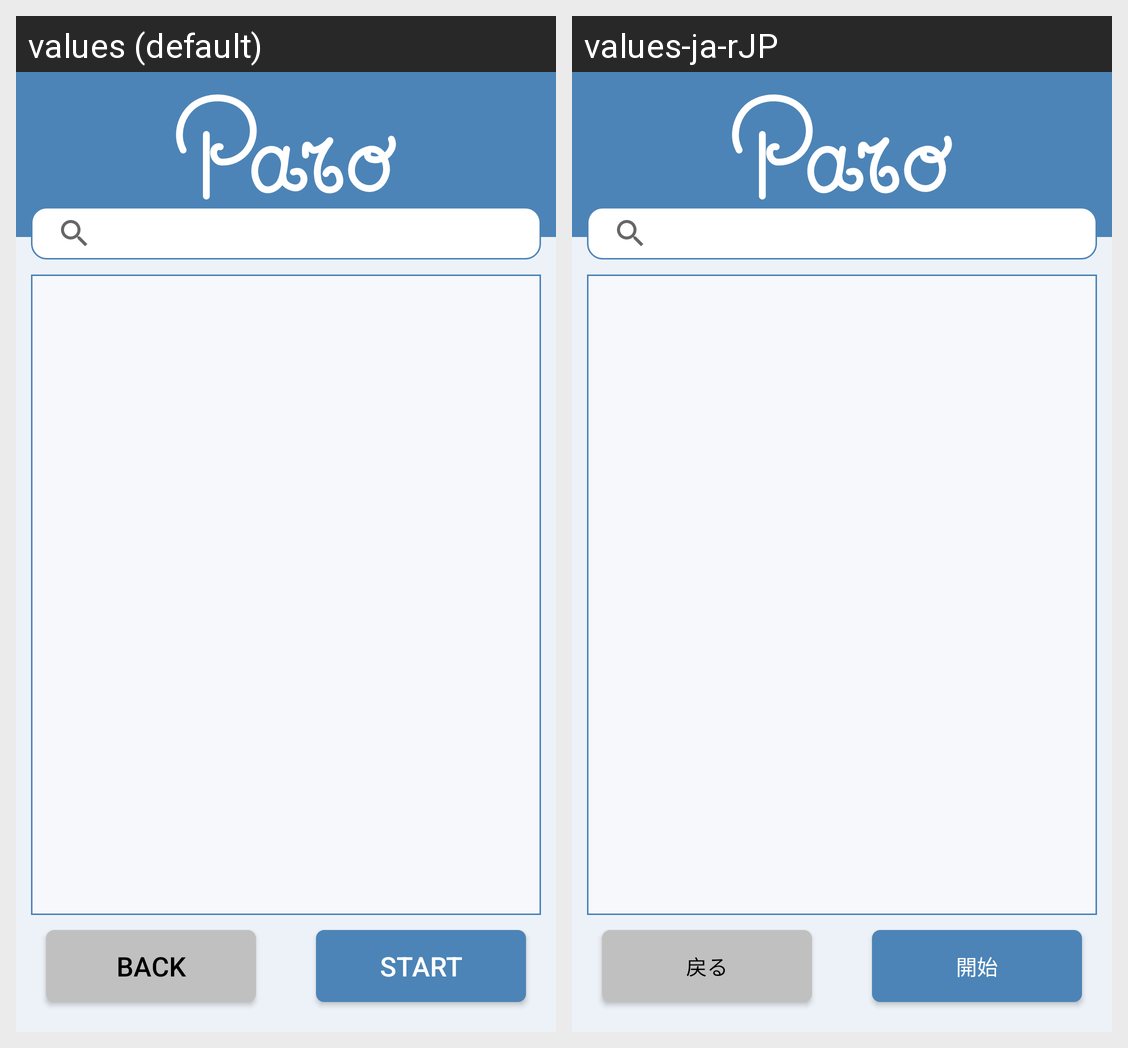

The same Android screen rendered under two of its app's locales, left to right. List the strings drawn on it with the default value and each locale's translation.
Android screen res/layout/select_helper_fragment.xml rendered under 2 locales, left to right: values (default), values-ja-rJP. Device: Nexus 5 (rendered at 1080×1920; each locale shown at half size, 540×960, under a caption strip naming it); theme Theme.ParoApplication.
Strings drawn on this screen, with the default value and each locale's value (text and hints the layout hard-codes, and strings that could not be matched under every locale, appear in the picture but are not listed):

Start
  values: Start
  values-ja-rJP: 開始

buttonBack
  values: back
  values-ja-rJP: 戻る
